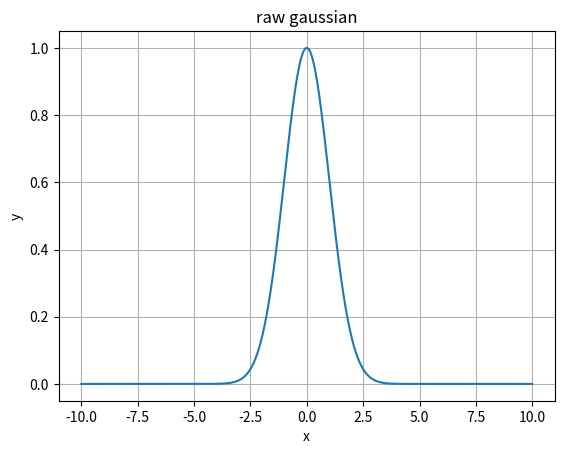

Source code (Python):
#
import numpy as np
import matplotlib.pyplot as plt

class E010101(object):
    def __init__(self):
        self.name = ''

    def startup(self):
        print('第1章 预备知识 第1节 高斯积分 例1 类高斯函数图像')
        x = np.arange(-10.0, 10.0, 0.01)
        y = np.exp(-x*x/2)
        fig, ax = plt.subplots()
        plt.plot(x, y)
        ax.set(xlabel='x', ylabel='y',
            title='raw gaussian')
        ax.grid()
        #fig.savefig('./work/p010101.png')
        plt.show()

def main(args={}):
    exp = E010101()
    exp.startup()

if '__main__' == __name__:
    main()